Labelled photos from "processed_dataset", an image-classification folder in sakanaowo/DragonFruit. The possible labels are: fungal infections (anthracnose or stem canker), healthy fruits, healthy leaves, insect-infected fruits, mealybugs and scale insects (fruits), sunburn damage.

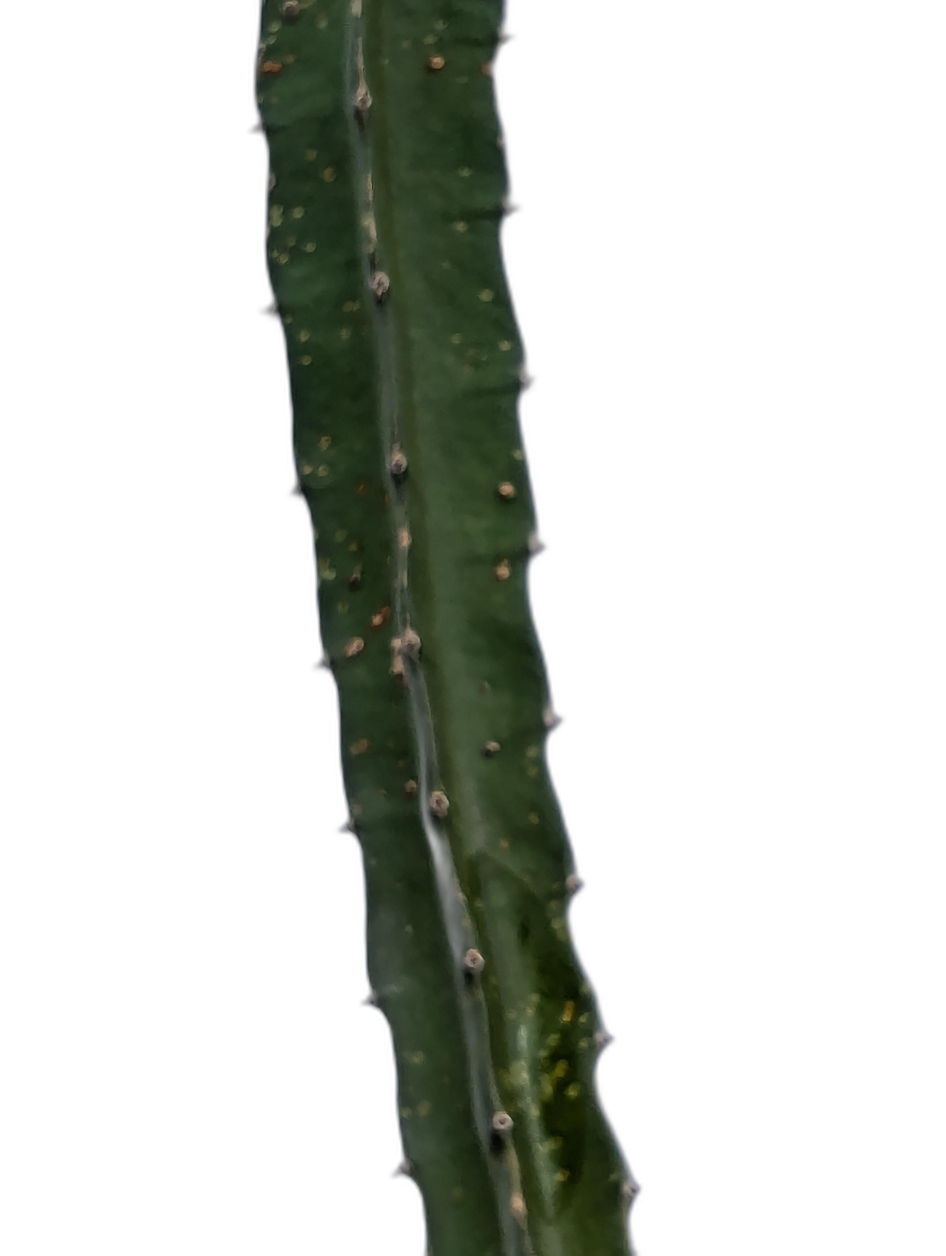
Label: fungal infections (anthracnose or stem canker)

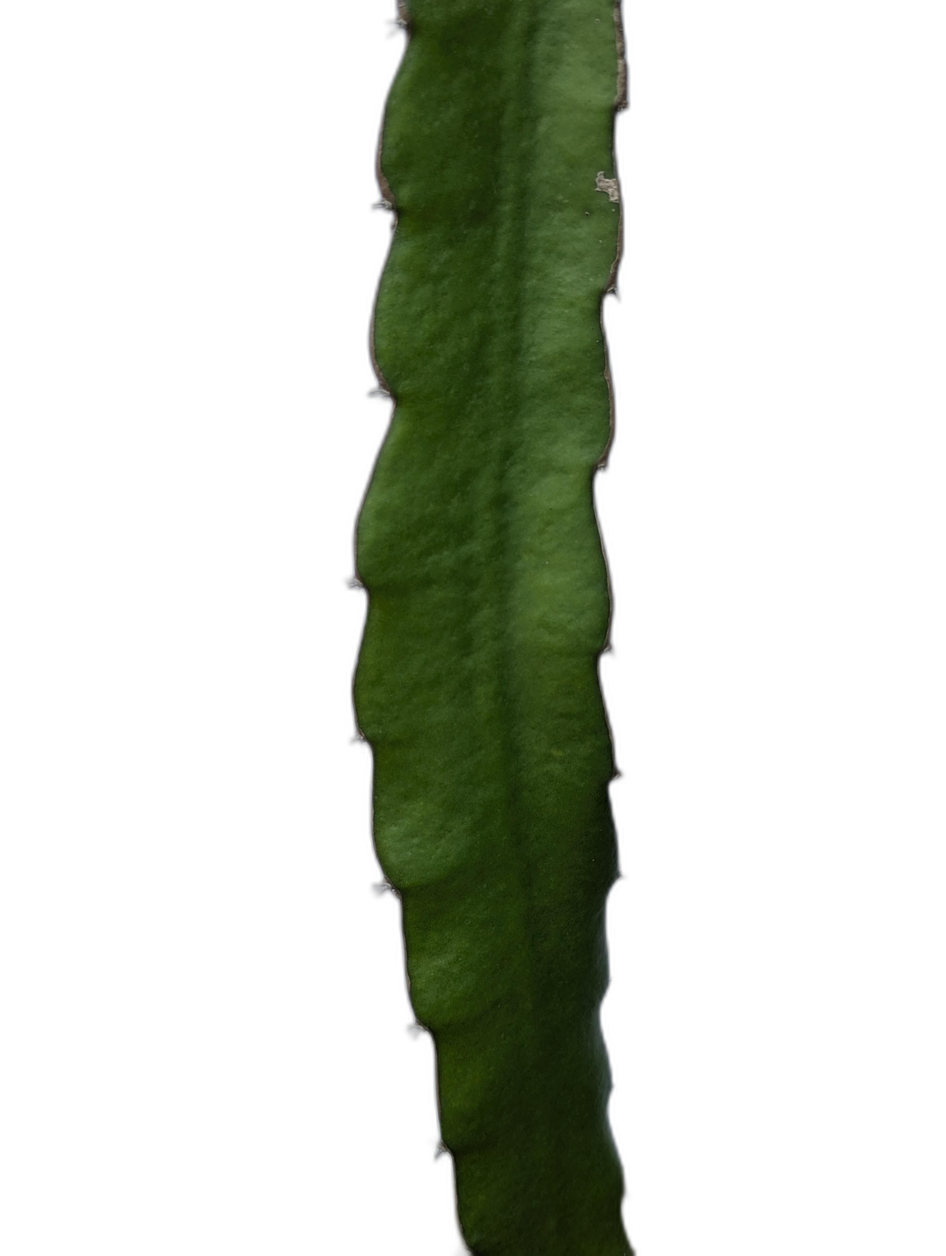
Label: healthy leaves

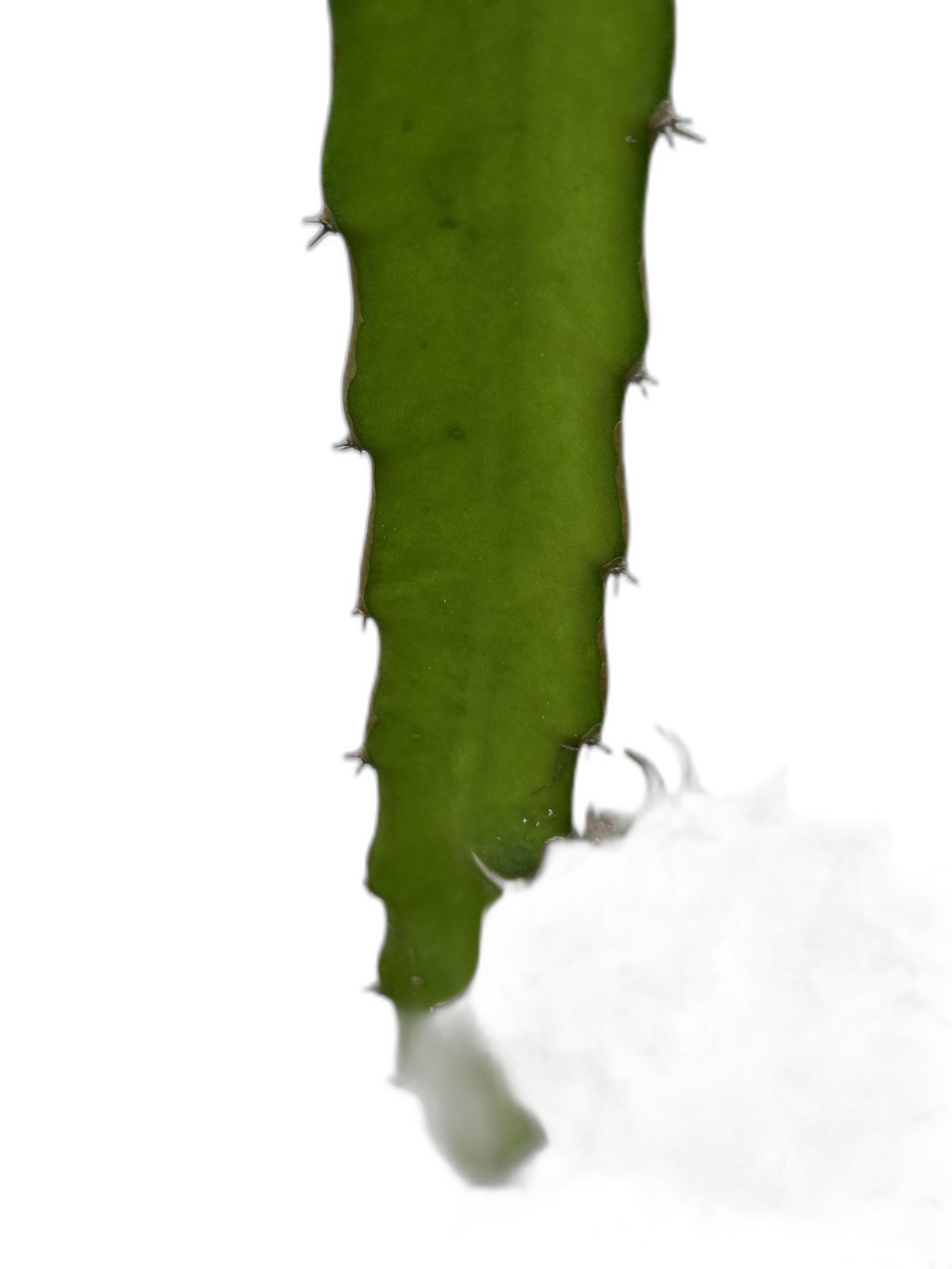
Label: healthy leaves

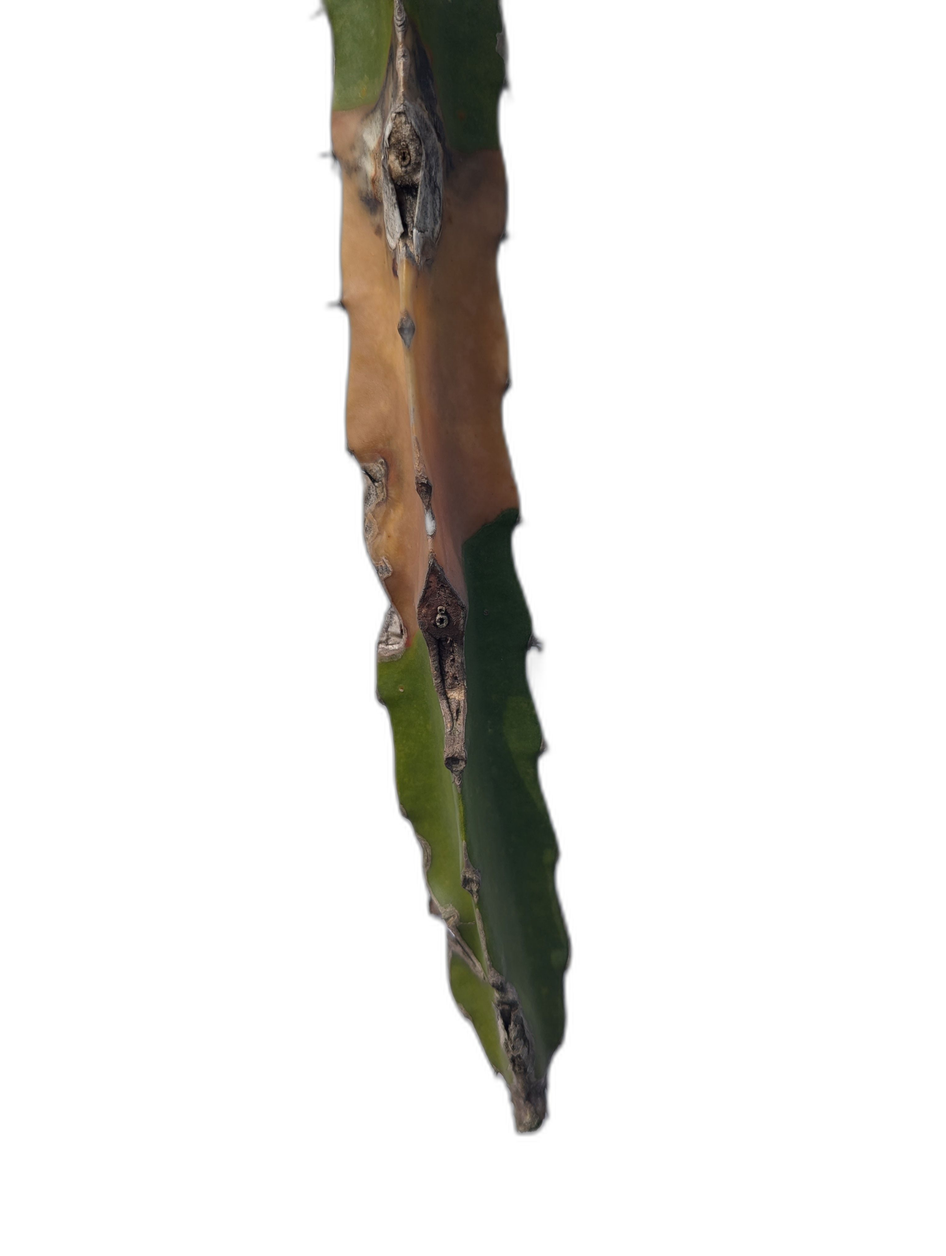
Label: sunburn damage

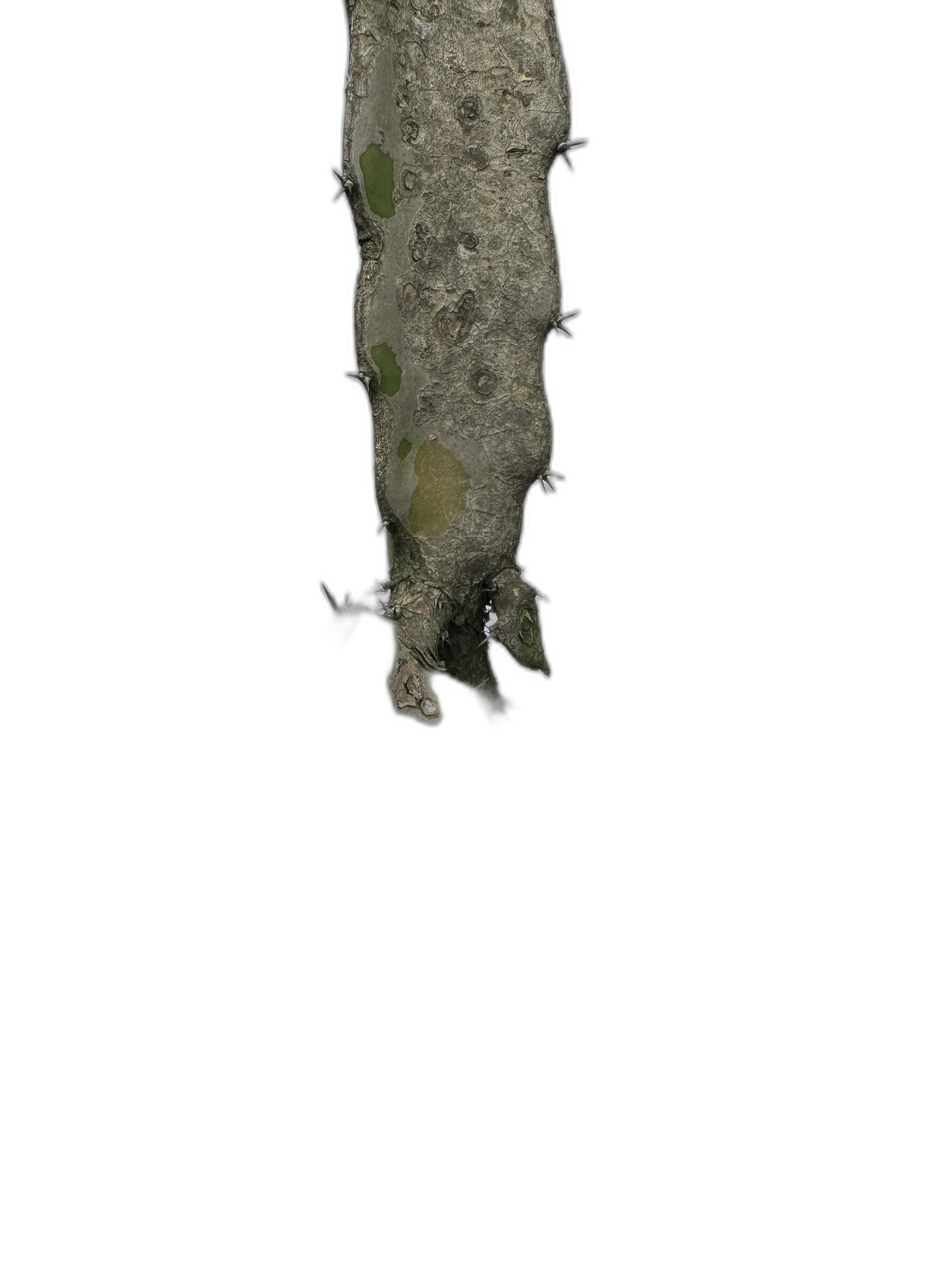
Label: fungal infections (anthracnose or stem canker)

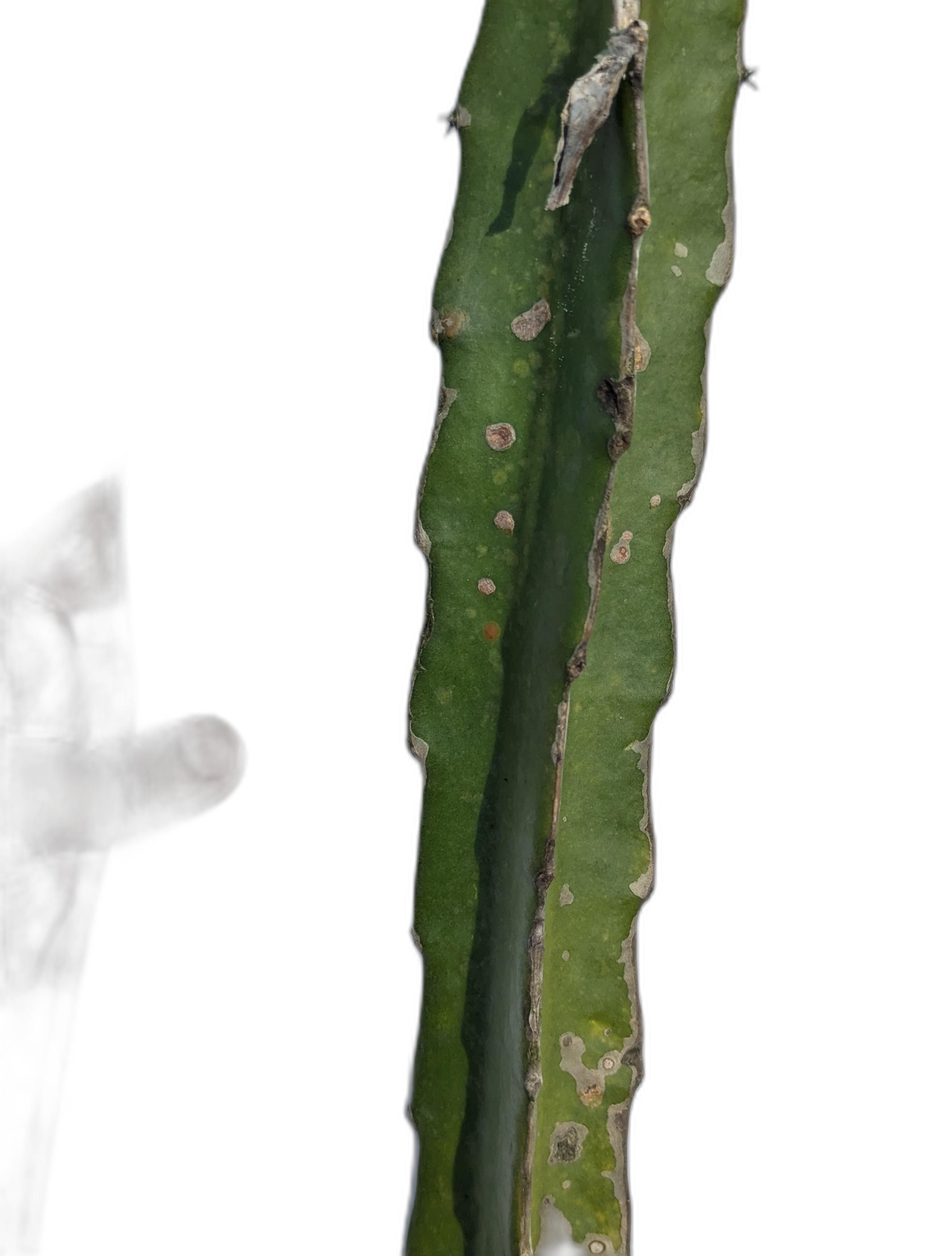
Label: fungal infections (anthracnose or stem canker)
